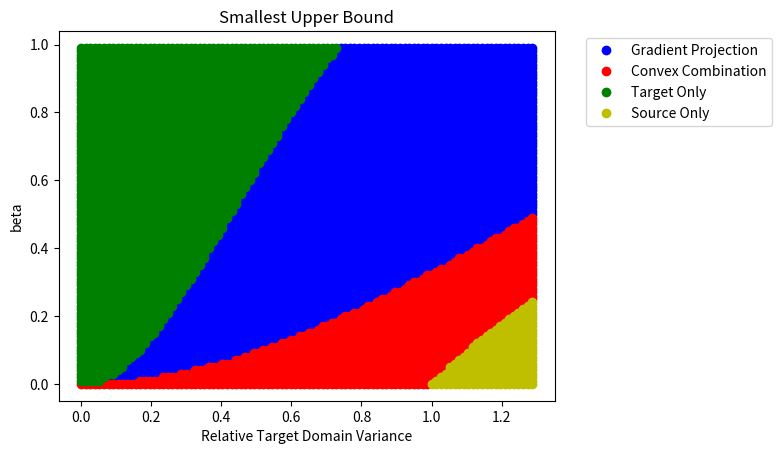

The matplotlib source for this figure:
import matplotlib.pyplot as plt
import matplotlib.collections as mcol
from matplotlib.legend_handler import HandlerLineCollection, HandlerTuple
import numpy as np

beta_list = list(np.arange(0, 1, 1/100))
sigma_to_d_list = list(np.arange(0, 1.3, 1.3/100))

# print(len(sigma))
convex_beta = []
convex_d = []
gp_beta = []
gp_d = []
target_beta = []
target_d = []
source_beta = []
source_d = []

methods = [[convex_beta, convex_d], [gp_beta, gp_d], [target_beta, target_d], [source_beta, source_d]]


cos_theta = 0.7

for beta in beta_list:
    for sigma_to_d in sigma_to_d_list:
        convex = beta ** 2  + (1-beta) ** 2 * sigma_to_d ** 2
        gp = beta ** 2 * cos_theta ** 2  + ((1-beta)**2 + (2*beta-beta**2)/10) * sigma_to_d ** 2
        tg =    sigma_to_d ** 2
        src = 1
        idx = np.argsort([convex, gp, tg, src])
        choice = int(idx[0])
        # if tg > convex:
        methods[choice][0].append(beta)
        methods[choice][1].append(sigma_to_d)

plt.plot(gp_d, gp_beta, 'bo', label='Gradient Projection')
plt.plot(convex_d, convex_beta, 'ro', label='Convex Combination')
plt.plot(target_d, target_beta, 'go', label='Target Only')
plt.plot(source_d, source_beta, 'yo', label='Source Only')
plt.legend(bbox_to_anchor=(1.05, 1.0), loc='upper left')
plt.title('Smallest Upper Bound')
plt.xlabel('Relative Target Domain Variance')
plt.ylabel('beta')
plt.show()